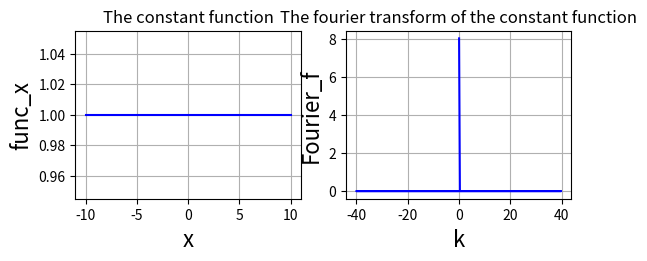

Reproduce this figure in Python.
#Question 6
# [redacted]
import numpy as np
import matplotlib.pyplot as plt
def DFT(func_arr):# Definition of the DFT
    N = len(func_arr)
    Fourier_arr = []
    for m in range(N):
        F = 0
        for n in range(N):
            F += func_arr[n] * np.exp(- 2j *np.pi * m * n / N)
        Fourier_arr.append(F / (np.sqrt(N)))
    return Fourier_arr
x_min = -10.0 #minimum value of x
x_max = 10.0#maximum value of x
numpoints = 256 #number of smple points
delta = (x_max-x_min)/(numpoints-1)# resolution
func_arr = np.zeros(numpoints)
x_arr = np.zeros(numpoints)
for i in range(numpoints):
        func_arr[i] = 1#constant function  is assumed to be 1
        x_arr[i] = x_min+i*delta
nft =  DFT(func_arr)# Discrete fourier transform of the function
karr =2*np.pi* np.fft.fftfreq(numpoints, d=delta)# k points 
factor = np.exp(-1j * karr * x_min)
aft = delta * np.sqrt(numpoints/(2.0*np.pi)) * factor * nft # Definition of fourier transform fron discrete fourier trnsform
fig=plt.figure()
plt.subplot(2,2,1)
plt.plot(x_arr,func_arr,'b',label='The constant function ')
plt.title('The constant function')
plt.xlabel('x',fontsize=16)
plt.ylabel('func_x',fontsize=16)

plt.grid(True)

plt.subplot(2,2,2)
plt.plot(karr,aft,'b', label='The fourier transform of the constant function')
plt.title('The fourier transform of the constant function')
plt.xlabel('k',fontsize=16)
plt.ylabel('Fourier_f',fontsize=16)
plt.grid(True)
plt.show()



